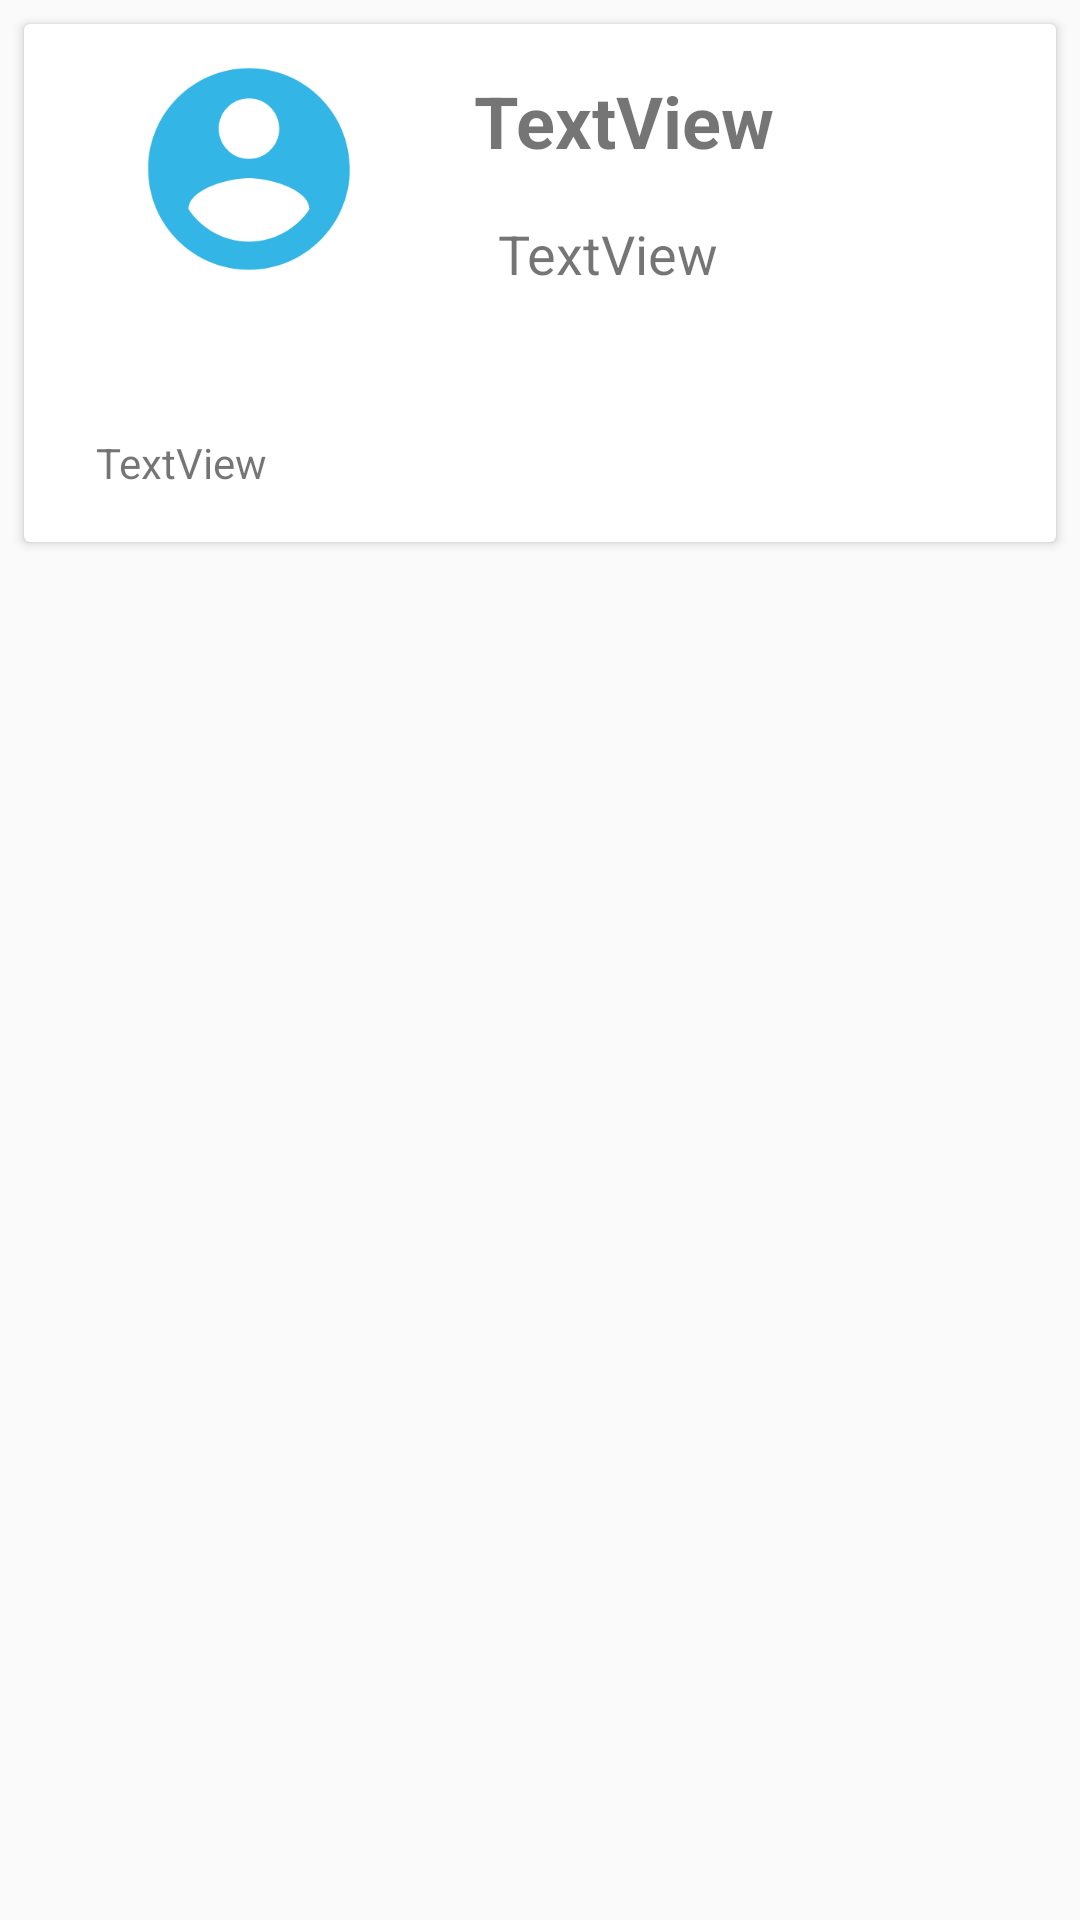

Write the Android layout XML for this screen, with the resource values it uses.
<!-- AndroidManifest.xml: application theme AppTheme -->
<!-- res/layout/lecturer_adapter.xml -->
<?xml version="1.0" encoding="utf-8"?>
<androidx.constraintlayout.widget.ConstraintLayout xmlns:android="http://schemas.android.com/apk/res/android"
    xmlns:app="http://schemas.android.com/apk/res-auto"
    xmlns:tools="http://schemas.android.com/tools"
    android:layout_width="match_parent"
    android:layout_height="wrap_content"
    tools:context=".adapter.LecturerAdapter">

    <androidx.cardview.widget.CardView
        android:id="@+id/cv_lecturer"
        android:layout_width="0dp"
        android:layout_height="wrap_content"
        android:layout_marginStart="8dp"
        android:layout_marginTop="8dp"
        android:layout_marginEnd="8dp"
        app:layout_constraintEnd_toEndOf="parent"
        app:layout_constraintStart_toStartOf="parent"
        app:layout_constraintTop_toTopOf="parent">

        <androidx.constraintlayout.widget.ConstraintLayout
            android:layout_width="match_parent"
            android:layout_height="match_parent">

            <ImageView
                android:id="@+id/imageView4"
                android:layout_width="0dp"
                android:layout_height="0dp"
                android:layout_marginStart="16dp"
                android:layout_marginTop="8dp"
                android:layout_marginEnd="16dp"
                android:layout_marginBottom="84dp"
                app:layout_constraintBottom_toBottomOf="parent"
                app:layout_constraintEnd_toStartOf="@+id/lbl_name_lecturer"
                app:layout_constraintStart_toStartOf="parent"
                app:layout_constraintTop_toTopOf="parent"
                app:layout_constraintVertical_bias="0.084"
                app:srcCompat="@drawable/ic_baseline_account_circle_24" />

            <androidx.constraintlayout.widget.Guideline
                android:id="@+id/guideline"
                android:layout_width="wrap_content"
                android:layout_height="wrap_content"
                android:orientation="horizontal"
                app:layout_constraintGuide_begin="52dp" />

            <TextView
                android:id="@+id/lbl_name_lecturer"
                android:layout_width="0dp"
                android:layout_height="wrap_content"
                android:layout_marginStart="150dp"
                android:layout_marginTop="16dp"
                android:text="TextView"
                android:textSize="24sp"
                android:textStyle="bold"
                app:layout_constraintStart_toStartOf="parent"
                app:layout_constraintTop_toTopOf="parent" />

            <TextView
                android:id="@+id/lbl_gender_lecturer"
                android:layout_width="0dp"
                android:layout_height="wrap_content"
                android:layout_marginStart="24dp"
                android:layout_marginTop="16dp"
                android:text="TextView"
                android:textSize="18sp"
                app:layout_constraintStart_toEndOf="@+id/imageView4"
                app:layout_constraintTop_toBottomOf="@+id/lbl_name_lecturer" />

            <View
                android:id="@+id/divider"
                android:layout_width="0dp"
                android:layout_height="0dp"
                android:layout_marginTop="24dp"
                android:layout_marginBottom="24dp"
                android:background="@color/colorPrimary"
                android:backgroundTint="@color/colorPrimary"
                app:layout_constraintBottom_toTopOf="@+id/lbl_expert_lecturer"
                app:layout_constraintEnd_toEndOf="parent"
                app:layout_constraintStart_toStartOf="parent"
                app:layout_constraintTop_toBottomOf="@+id/lbl_gender_lecturer" />

            <TextView
                android:id="@+id/lbl_expert_lecturer"
                android:layout_width="0dp"
                android:layout_height="wrap_content"
                android:layout_marginStart="24dp"
                android:layout_marginTop="48dp"
                android:text="TextView"
                app:layout_constraintStart_toStartOf="parent"
                app:layout_constraintTop_toBottomOf="@+id/imageView4" />
        </androidx.constraintlayout.widget.ConstraintLayout>
    </androidx.cardview.widget.CardView>
</androidx.constraintlayout.widget.ConstraintLayout>
<!-- resources referenced by this layout -->
<resources>
  <color name="colorPrimary">#2BA6FF</color>
  <!-- drawable ic_baseline_account_circle_24 (drawable) -->
  <vector android:height="24dp" android:tint="#33B5E5"
      android:viewportHeight="24" android:viewportWidth="24"
      android:width="24dp" xmlns:android="http://schemas.android.com/apk/res/android">
      <path android:fillColor="@android:color/white" android:pathData="M12,2C6.48,2 2,6.48 2,12s4.48,10 10,10 10,-4.48 10,-10S17.52,2 12,2zM12,5c1.66,0 3,1.34 3,3s-1.34,3 -3,3 -3,-1.34 -3,-3 1.34,-3 3,-3zM12,19.2c-2.5,0 -4.71,-1.28 -6,-3.22 0.03,-1.99 4,-3.08 6,-3.08 1.99,0 5.97,1.09 6,3.08 -1.29,1.94 -3.5,3.22 -6,3.22z"/>
  </vector>
  <style name="AppTheme" parent="Theme.AppCompat.Light.NoActionBar">
          
          <item name="colorPrimary">@color/colorPrimary</item>
          <item name="colorPrimaryDark">@color/colorPrimaryDark</item>
          <item name="colorAccent">@color/colorAccent</item>
      </style>
  <color name="colorPrimaryDark">#2BA6FF</color>
  <color name="colorAccent">#03DAC5</color>
</resources>
